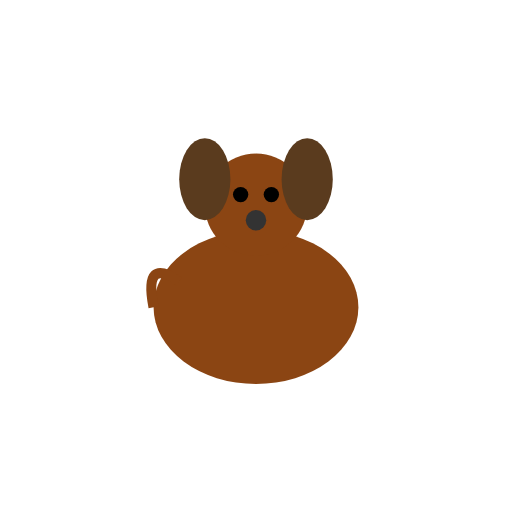
t = 0.00 s
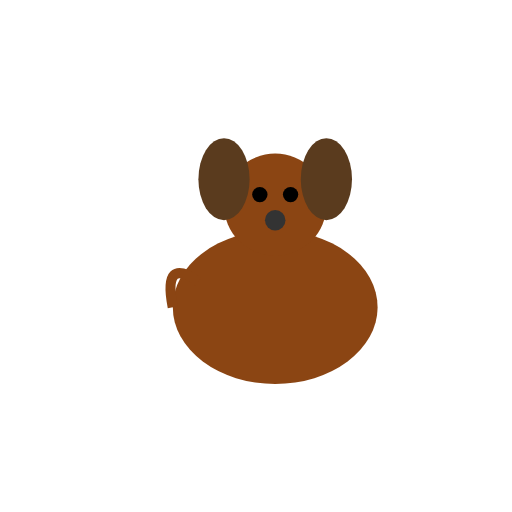
t = 0.38 s
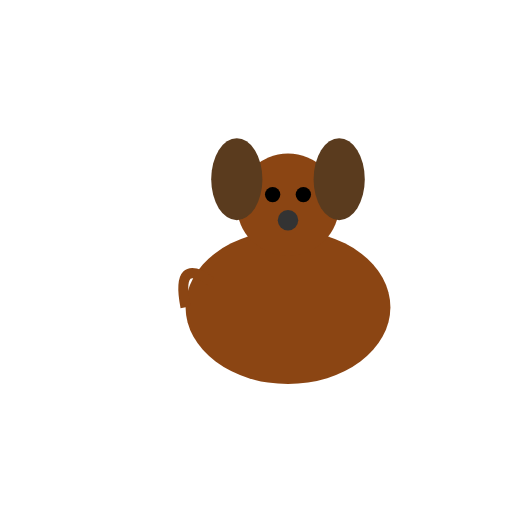
t = 0.63 s
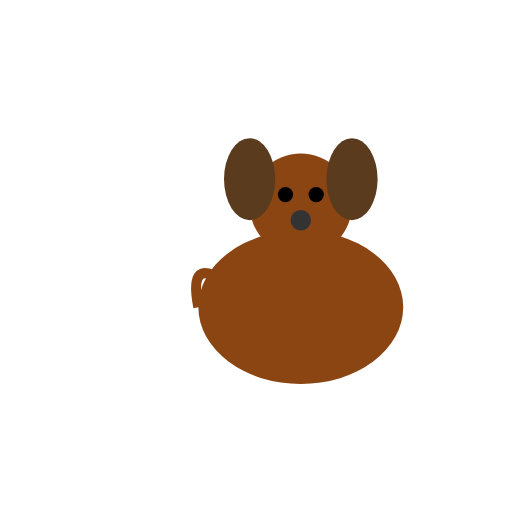
t = 0.88 s
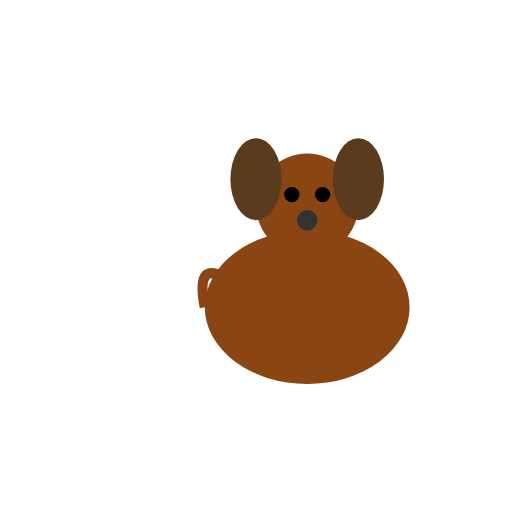
t = 1.00 s
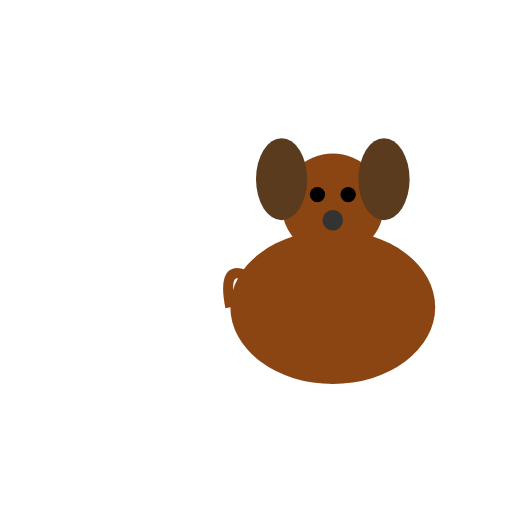
t = 1.50 s

The animated SVG that drew these frames (rendered in a browser with its animation timeline set to each time). Animation: 2 SMIL elements (animateTransform=2); one cycle of 2.00 s, repeats indefinitely.

<?xml version="1.0" encoding="UTF-8"?>
<svg viewBox="0 0 100 100" width="100" height="100" xmlns="http://www.w3.org/2000/svg" xmlns:xlink="http://www.w3.org/1999/xlink">
  <defs>
    <g id="Dog_base_character">
      <!-- Body -->
      <ellipse cx="50" cy="60" rx="20" ry="15" fill="#8B4513" />
      <!-- Head -->
      <circle cx="50" cy="40" r="10" fill="#8B4513" />
      <!-- Ears -->
      <ellipse cx="40" cy="35" rx="5" ry="8" fill="#5a3b1e" />
      <ellipse cx="60" cy="35" rx="5" ry="8" fill="#5a3b1e" />
      <!-- Eyes -->
      <circle cx="47" cy="38" r="1.5" fill="#000" />
      <circle cx="53" cy="38" r="1.5" fill="#000" />
      <!-- Nose -->
      <circle cx="50" cy="43" r="2" fill="#333" />
      <!-- Tail -->
      <path d="M30 60 Q28 50, 35 55" fill="none" stroke="#8B4513" stroke-width="2" />
    </g>
  </defs>
  <use xlink:href="#Dog_base_character">
    <animateTransform attributeName="transform" type="translate" values="0 0; 0 2; 0 0" dur="1s" repeatCount="indefinite" />
    <animateTransform attributeName="transform" type="translate" from="0 0" to="20 0" dur="2s" repeatCount="indefinite" />
  </use>
</svg>
